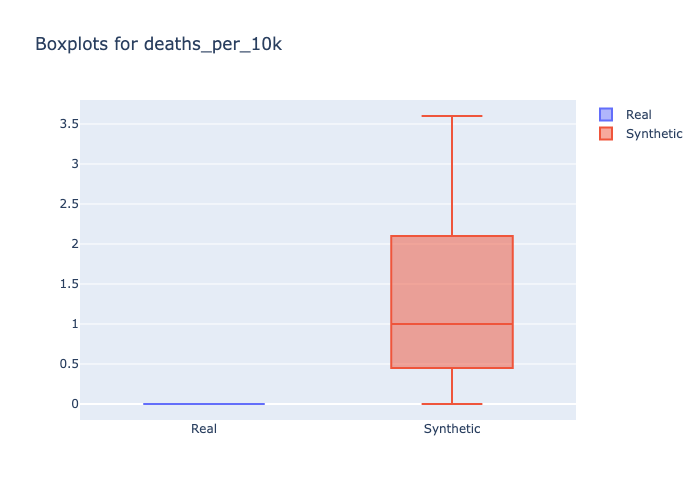

Data behind this chart, as committed beside it:
min, 1st_quantile, mean, median, 3rd_quantile, max
0.0, 0.0, 0.0, 0.0, 0.0, 0.0
0.0, 0.6, 1.185, 1.0, 1.6, 3.6
